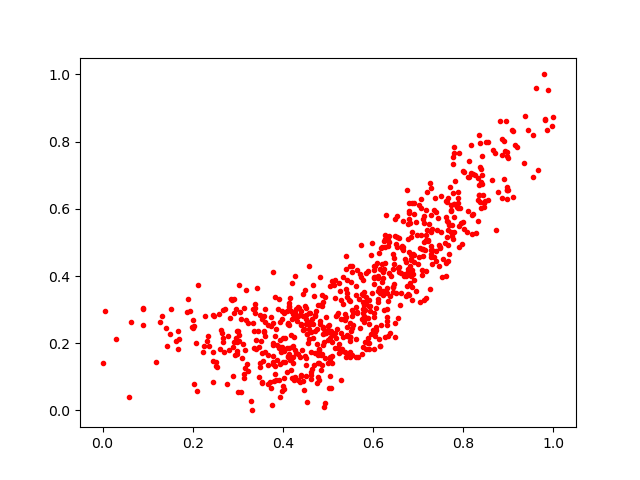

Source data for this figure (header and first rows):
0.21245256, 0.37282595
0.7171, 0.5962
0.2457, 0.1737
0.6493, 0.2596
0.6326, 0.3258
0.4266, 0.1786
0.5088, 0.3849
0.6246, 0.2995
0.6787, 0.6163
0.5151, 0.3892
0.3561, 0.1465
0.4656, 0.1231
0.3984, 0.05744
0.3479, 0.09992
0.9103, 0.8305
0.4616, 0.232
0.471, 0.2373
0.3986, 0.2725
0.6169, 0.4837
0.2909, 0.2028
0.2915, 0.2891
0.8215, 0.7046
0.7393, 0.4456
0.7803, 0.6137
0.4131, 0.1871
0.5874, 0.3294
0.4917, 0.2313
0.7885, 0.6014
0.6538, 0.4876
0.263, 0.2398
0.5024, 0.06547
0.9104, 0.636
0.7401, 0.5903
0.4467, 0.0614
0.9789, 1.0
0.7244, 0.5558
0.3516, 0.2066
0.7109, 0.4597
0.5765, 0.1897
0.6147, 0.1922
0.6103, 0.395
0.6282, 0.5816
0.554, 0.2457
0.4521, 0.2847
0.9812, 0.8643
0.4892, 0.3237
0.706, 0.5231
0.2921, 0.3328
0.4759, 0.1981
0.3932, 0.2109
0.7767, 0.7322
0.5769, 0.2907
0.9146, 0.7898
0.4338, 0.3065
0.7277, 0.5299
0.7483, 0.4871
0.5037, 0.3712
0.4468, 0.2424
0.8861, 0.6331
0.6871, 0.3287
0.4787, 0.1661
... 705 more rows
